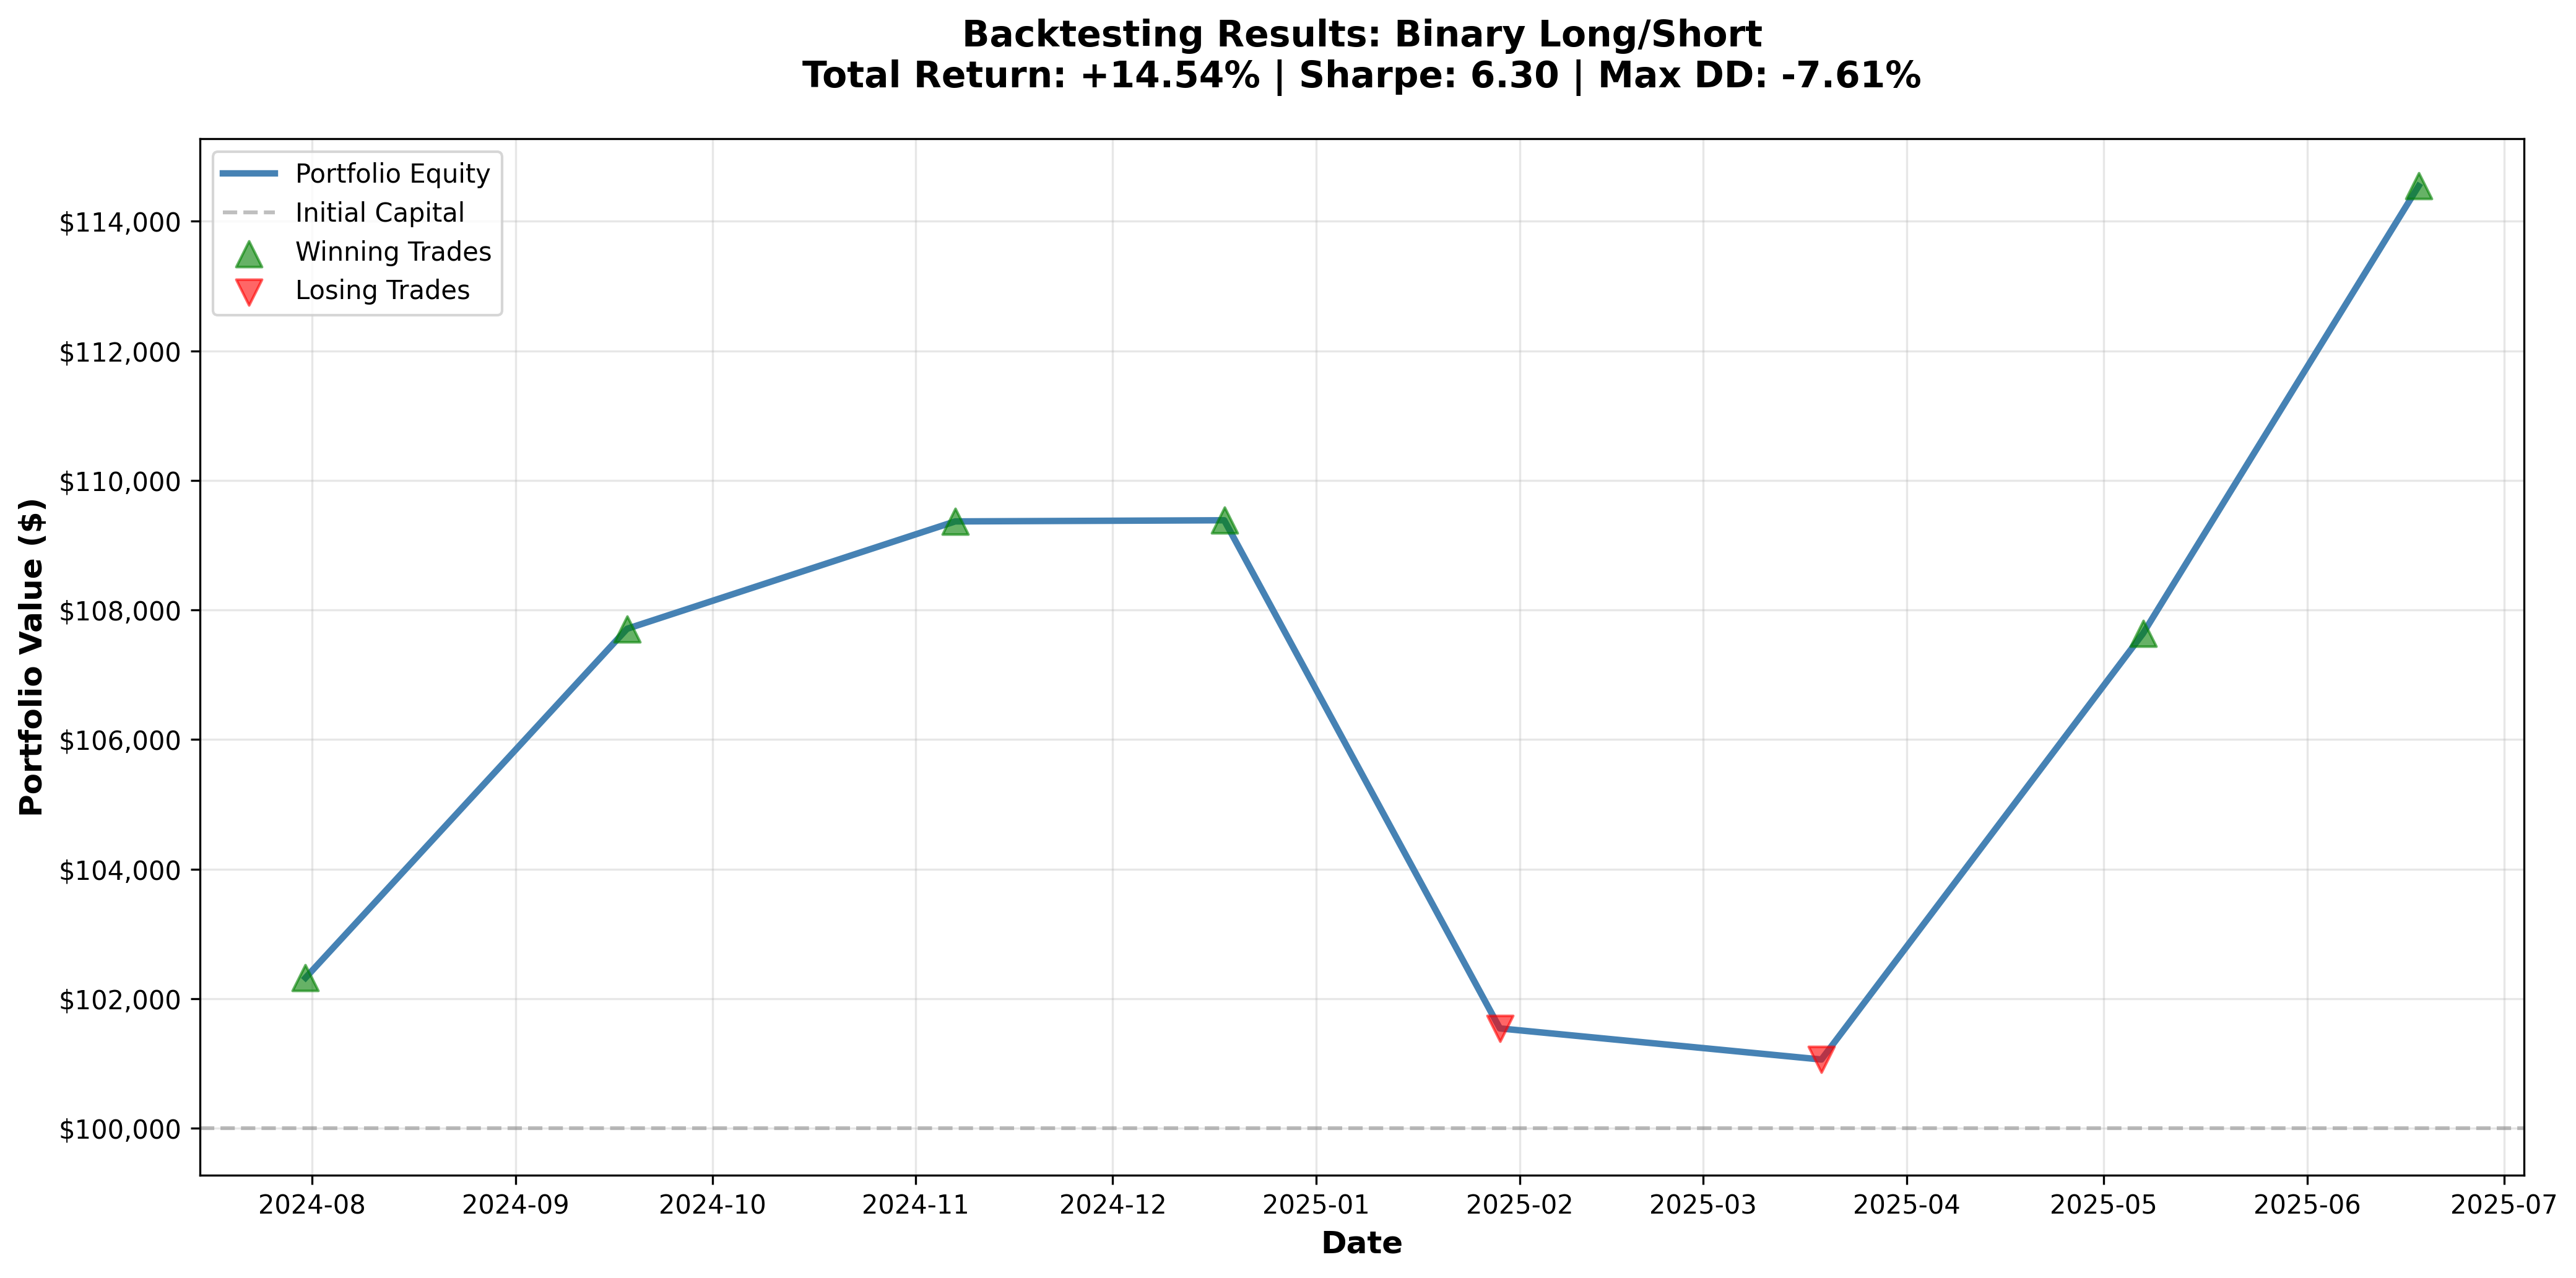

Values plotted in this chart, from the file beside it:
date, equity
2024-07-31, 102322
2024-09-18, 107710
2024-11-07, 109367
2024-12-18, 109385
2025-01-29, 101541
2025-03-19, 101060
2025-05-07, 107637
2025-06-18, 114545
